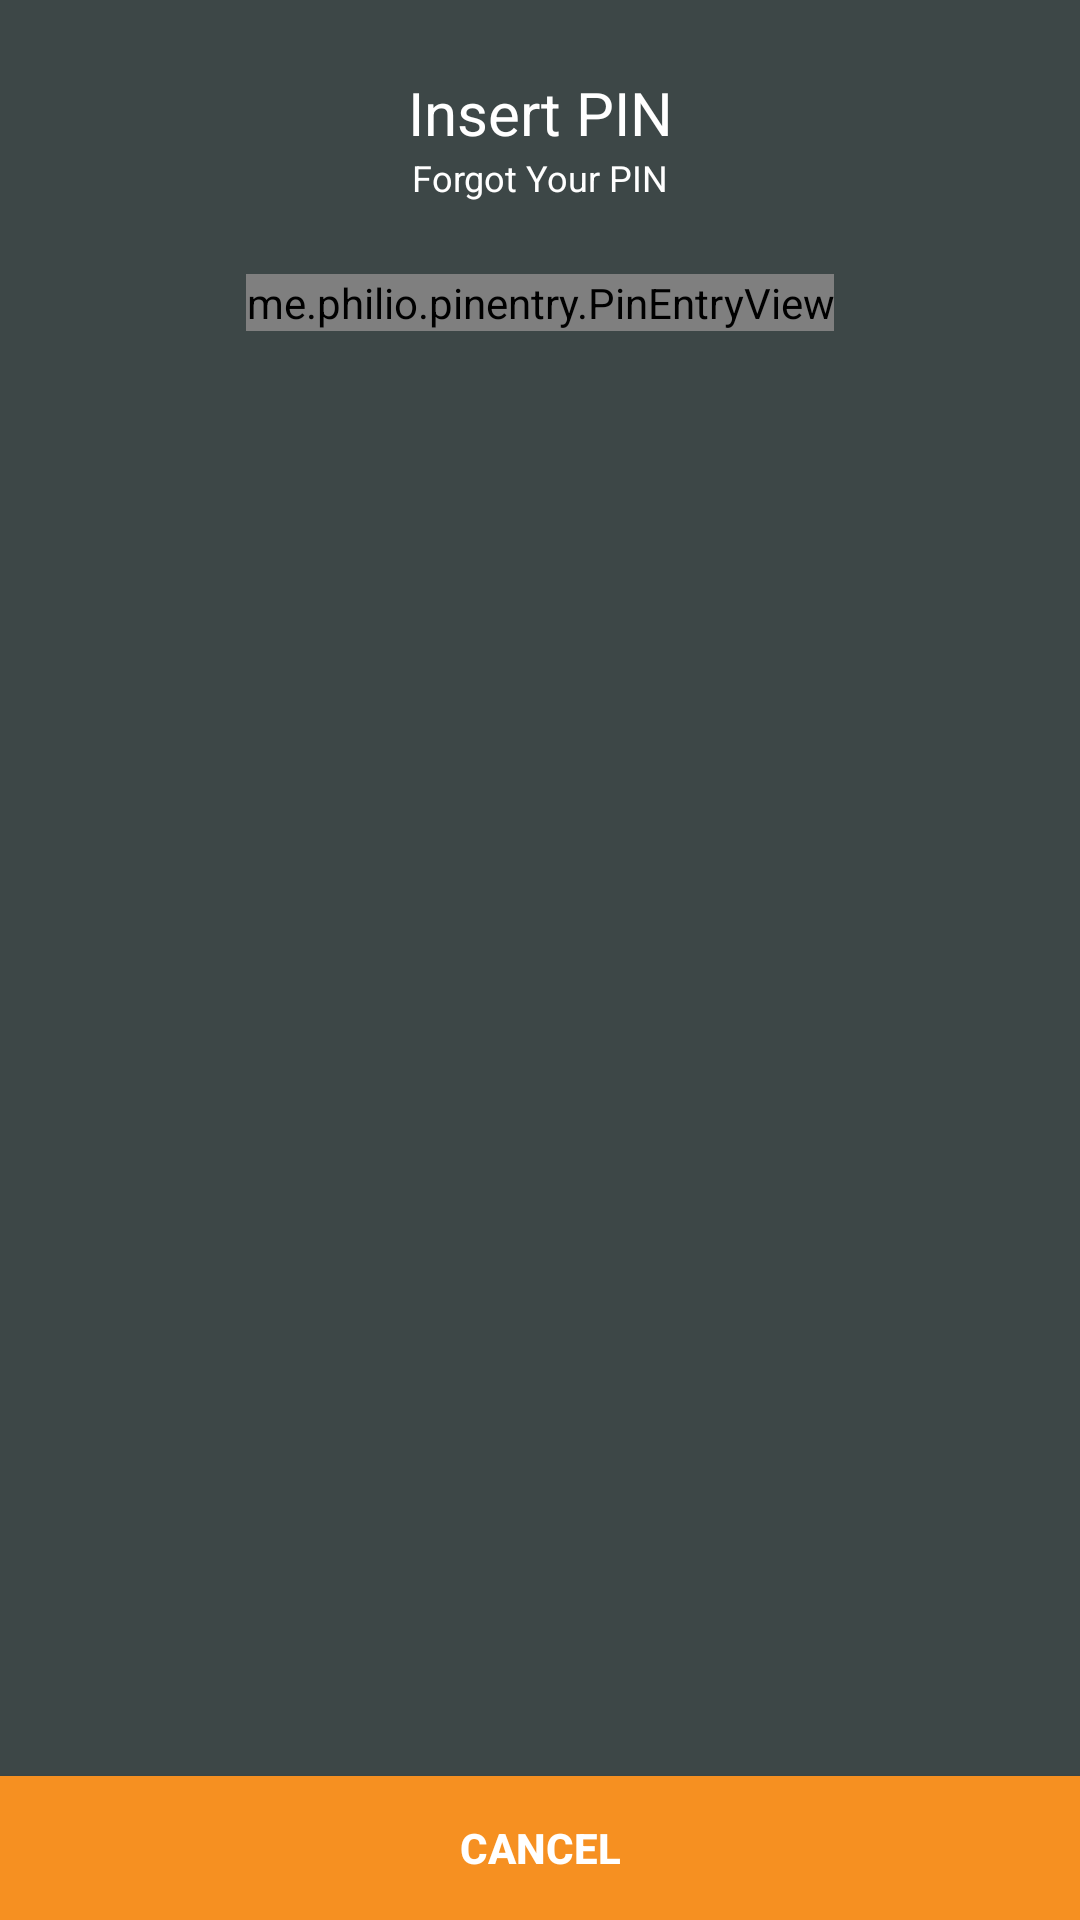

Produce the Android XML layout that renders to this screen, including the resource entries it uses.
<!-- AndroidManifest.xml: application theme AppTheme -->
<!-- res/layout/fragment_input_dialog_example.xml -->
<?xml version="1.0" encoding="utf-8"?>
<RelativeLayout
    xmlns:android="http://schemas.android.com/apk/res/android"
    android:background="@color/colorPrimary"
    android:layout_width="match_parent"
    android:layout_height="match_parent"
    android:orientation="vertical"
    xmlns:app="http://schemas.android.com/apk/res-auto">

    <TextView
        android:id="@+id/text_insert_pin"
        android:layout_alignParentTop="true"
        android:text="@string/text_insert_pin"
        android:layout_marginTop="@dimen/base_margin_moderate"
        android:paddingStart="@dimen/base_padding_half"
        android:paddingEnd="@dimen/base_padding_half"
        style="@style/TitleText"
        android:textColor="@color/white"
        android:gravity="center"
        android:layout_width="match_parent"
        android:layout_height="wrap_content" />

    <TextView
        android:id="@+id/button_forgot_pin"
        android:layout_below="@id/text_insert_pin"
        android:layout_width="match_parent"
        android:layout_height="wrap_content"
        android:gravity="center"
        android:textColor="@color/white"
        android:textAllCaps="false"
        android:textSize="@dimen/text_caption_size"
        android:text="@string/forgot_your_pin"  />


    <me.philio.pinentry.PinEntryView
        android:id="@+id/edit_text_sms_verification"
        android:layout_width="wrap_content"
        android:layout_height="wrap_content"
        android:layout_below="@id/button_forgot_pin"
        android:layout_centerHorizontal="true"
        android:layout_marginTop="@dimen/base_margin_moderate"
        android:inputType="numberPassword"
        app:digitWidth="45dp"
        app:digitHeight="45dp"
        app:digitSpacing="4dp"
        app:accentType="character"
        app:pinInputType="number"
        app:mask="●"
        app:numDigits="6"
        app:digitTextSize="10sp"
        app:digitBackground="@color/blue_background"
        app:digitTextColor="@android:color/white"/>

    <Button
        android:id="@+id/button_cancel"
        android:layout_width="match_parent"
        android:layout_height="wrap_content"
        android:background="@color/orange"
        android:gravity="center"
        android:layout_gravity="bottom"
        android:layout_alignParentBottom="true"
        android:padding="@dimen/base_padding_half"
        android:text="@string/text_action_cancel"
        android:textColor="@color/white"
        android:textStyle="bold" />


</RelativeLayout>
<!-- resources referenced by this layout -->
<resources>
  <color name="blue_background">#9fcef7fa</color>
  <color name="colorPrimary">#3d4747</color>
  <color name="orange">#F69021</color>
  <color name="white">@android:color/white</color>
  <dimen name="base_margin_moderate">24dp</dimen>
  <dimen name="base_padding_half">8dp</dimen>
  <dimen name="text_caption_size">12sp</dimen>
  <string name="forgot_your_pin">Forgot Your PIN</string>
  <string name="text_action_cancel">Cancel</string>
  <string name="text_insert_pin">Insert PIN</string>
  <style name="TitleText">
          <item name="android:textSize">@dimen/text_title_size</item>
      </style>
  <style name="AppTheme" parent="Theme.AppCompat.Light.DarkActionBar">
          
          <item name="colorPrimary">@color/colorPrimary</item>
          <item name="colorPrimaryDark">@color/colorPrimaryDark</item>
          <item name="colorAccent">@color/colorAccent</item>
      </style>
  <dimen name="text_title_size">20sp</dimen>
  <color name="colorPrimaryDark">#313939</color>
  <color name="colorAccent">@color/blue_background_semi_transparent</color>
  <color name="blue_background_semi_transparent">#2b83c2</color>
</resources>
